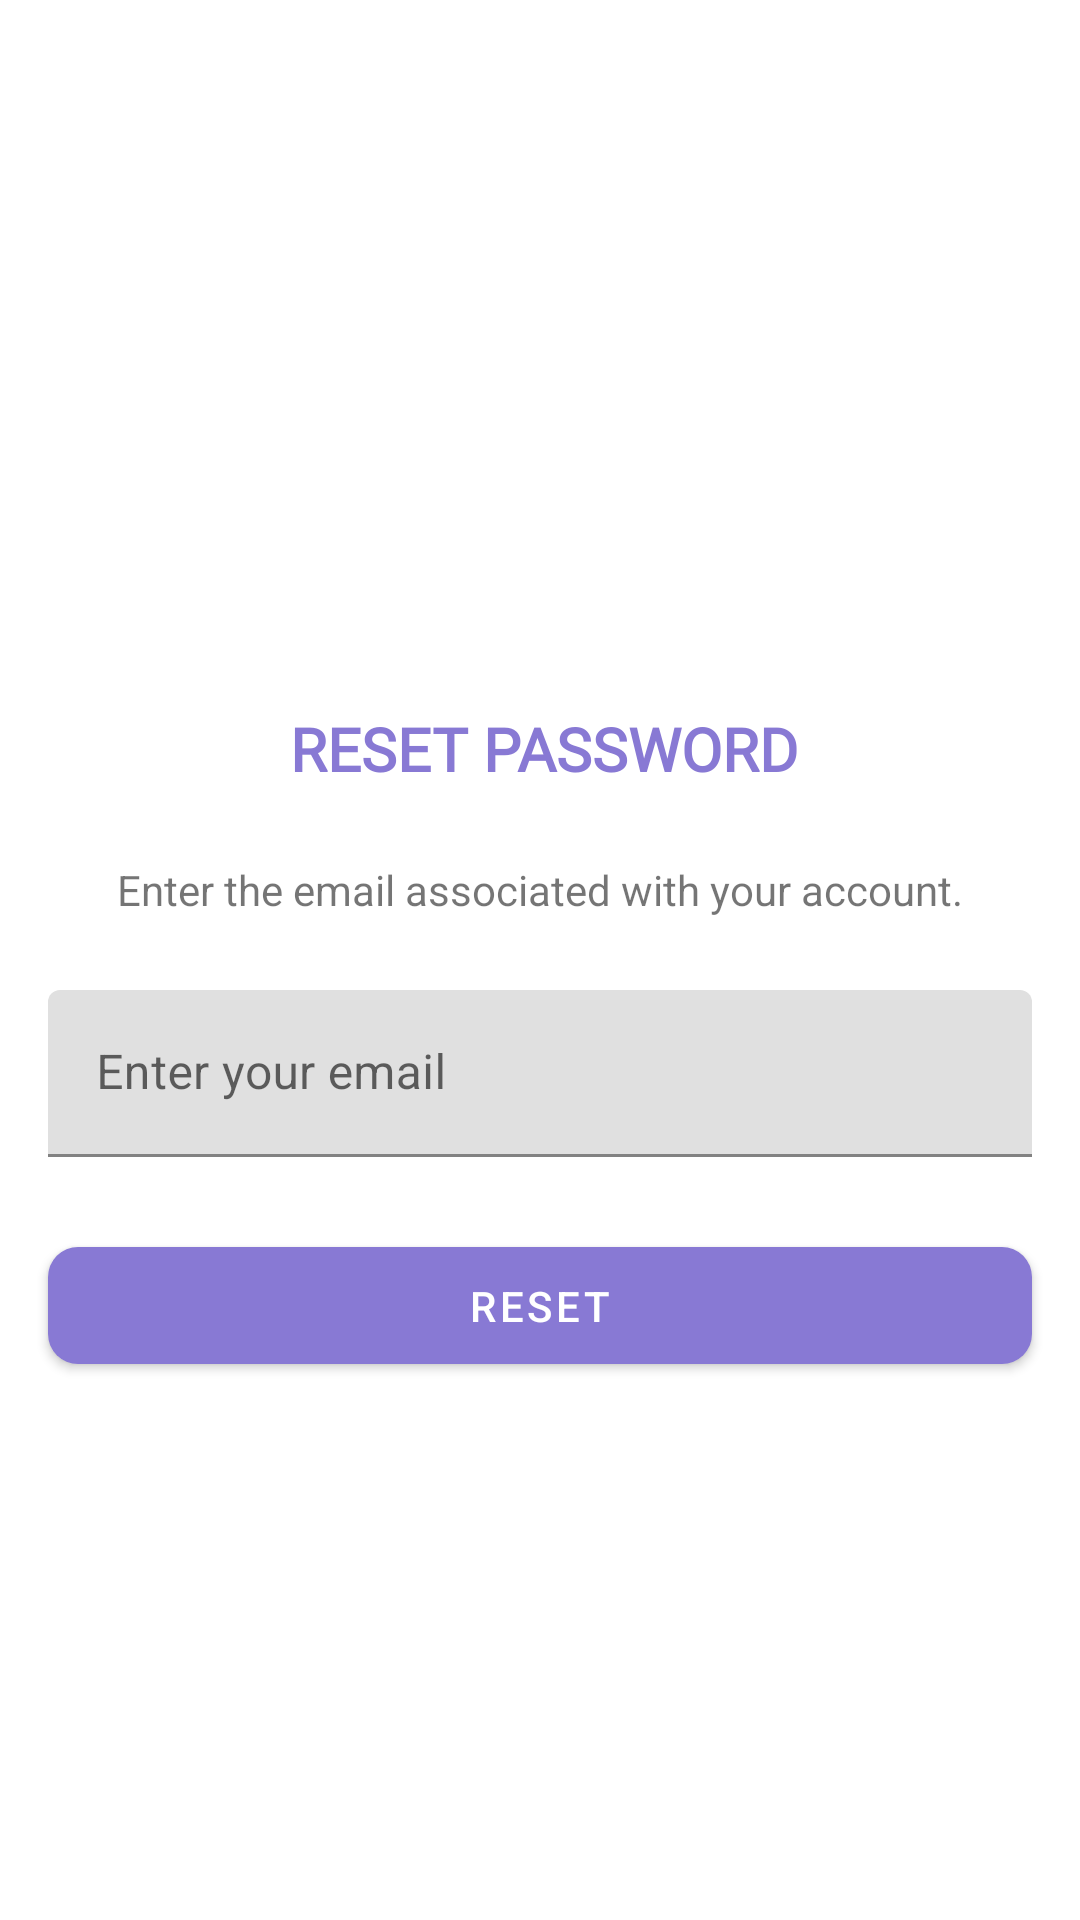

Android layout source for this screen:
<!-- AndroidManifest.xml: application theme Theme.MindMate -->
<!-- res/layout/activity_forgot_password.xml -->
<?xml version="1.0" encoding="utf-8"?>
<androidx.constraintlayout.widget.ConstraintLayout xmlns:android="http://schemas.android.com/apk/res/android"
    xmlns:app="http://schemas.android.com/apk/res-auto"
    xmlns:tools="http://schemas.android.com/tools"
    android:layout_width="match_parent"
    android:layout_height="match_parent"
    tools:context=".ForgotPasswordActivity">

    <com.google.android.material.button.MaterialButton
        android:id="@+id/sendEmailBtn"
        android:layout_width="match_parent"
        android:layout_height="wrap_content"
        android:layout_marginStart="16dp"
        android:layout_marginTop="24dp"
        android:layout_marginEnd="16dp"
        android:padding="10dp"
        android:text="reset"
        app:backgroundTint="@color/purple_theme"
        app:cornerRadius="10dp"
        app:layout_constraintEnd_toEndOf="parent"
        app:layout_constraintStart_toStartOf="parent"
        app:layout_constraintTop_toBottomOf="@+id/forgotPasswordEmailheader" />

    <TextView
        android:id="@+id/textView5"
        android:layout_width="wrap_content"
        android:layout_height="wrap_content"
        android:layout_marginStart="16dp"
        android:layout_marginTop="236dp"
        android:fontFamily="@font/ubuntu"
        android:text="RESET PASSWORD"
        android:textColor="@color/purple_theme"
        android:textSize="20sp"
        android:textStyle="bold"
        app:layout_constraintEnd_toEndOf="parent"
        app:layout_constraintHorizontal_bias="0.462"
        app:layout_constraintStart_toStartOf="parent"
        app:layout_constraintTop_toTopOf="parent" />

    <TextView
        android:id="@+id/textView7"
        android:layout_width="wrap_content"
        android:layout_height="wrap_content"
        android:layout_marginTop="24dp"
        android:text="@string/ForgetPasswordWarning"
        android:textSize="14sp"
        app:layout_constraintEnd_toEndOf="parent"
        app:layout_constraintStart_toStartOf="parent"
        app:layout_constraintTop_toBottomOf="@+id/textView5" />

    <com.google.android.material.textfield.TextInputLayout
        android:id="@+id/forgotPasswordEmailheader"
        android:layout_width="match_parent"
        android:layout_height="wrap_content"
        android:layout_marginStart="16dp"
        android:layout_marginTop="24dp"
        android:layout_marginEnd="16dp"
        app:boxStrokeColor="@color/purple_theme"
        app:boxStrokeErrorColor="#DA8181"
        app:boxStrokeWidth="1dp"
        app:boxStrokeWidthFocused="1dp"
        app:layout_constraintEnd_toEndOf="parent"
        app:layout_constraintStart_toStartOf="parent"
        app:layout_constraintTop_toBottomOf="@+id/textView7">

        <com.google.android.material.textfield.TextInputEditText
            android:id="@+id/forgotPasswordEmail"
            android:layout_width="match_parent"
            android:layout_height="wrap_content"
            android:hint="Enter your email" />

    </com.google.android.material.textfield.TextInputLayout>

</androidx.constraintlayout.widget.ConstraintLayout>
<!-- resources referenced by this layout -->
<resources>
  <color name="purple_theme">#8879d4</color>
  <string name="ForgetPasswordWarning">Enter the email associated with your account.</string>
  <style name="Theme.MindMate" parent="Theme.MaterialComponents.DayNight.NoActionBar">
          
          <item name="colorPrimary">@color/purple_theme</item>
          <item name="colorPrimaryVariant">@color/purple_700</item>
          <item name="colorOnPrimary">@color/white</item>
          
          <item name="colorSecondary">@color/teal_200</item>
          <item name="colorSecondaryVariant">@color/teal_700</item>
          <item name="colorOnSecondary">@color/black</item>
          
          <item name="android:statusBarColor">@color/purple_theme</item>
          
      </style>
  <color name="purple_700">#FF3700B3</color>
  <color name="white">#FFFFFFFF</color>
  <color name="teal_200">#FF03DAC5</color>
  <color name="teal_700">#FF018786</color>
  <color name="black">#FF000000</color>
</resources>
